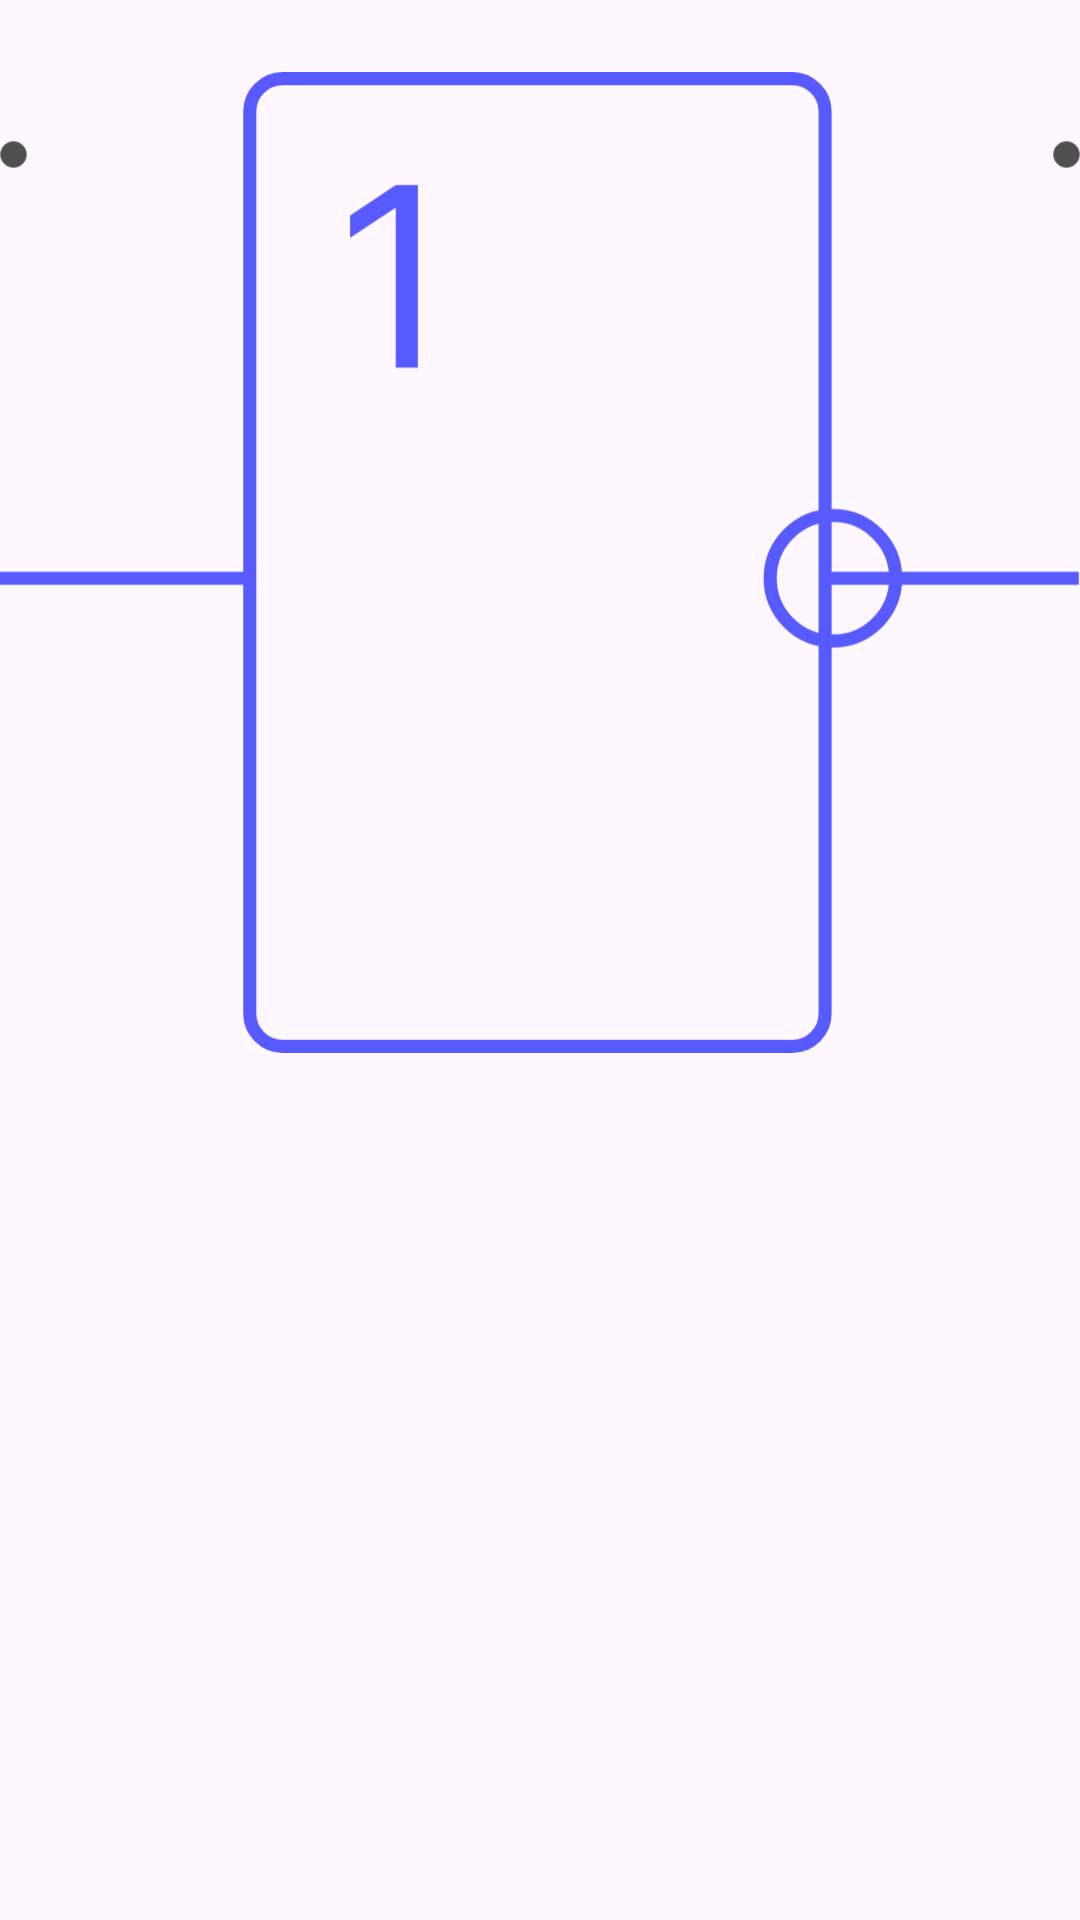

This screen was rendered from an Android layout file. Write that file and the resources it references.
<!-- AndroidManifest.xml: application theme Theme.ПБК -->
<!-- res/layout/block_no.xml -->
<?xml version="1.0" encoding="utf-8"?>
<RelativeLayout xmlns:android="http://schemas.android.com/apk/res/android"
    xmlns:app="http://schemas.android.com/apk/res-auto"
    android:layout_width="100dp"
    android:layout_height="100dp">

    <ImageView
        android:id="@+id/imageView"
        android:layout_width="match_parent"
        android:layout_height="wrap_content"
        app:srcCompat="@drawable/no" />

    <ImageView
        android:id="@+id/output"
        android:layout_width="9dp"
        android:layout_height="9dp"
        android:layout_alignParentTop="true"
        android:layout_alignParentEnd="true"
        android:layout_centerInParent="true"
        android:layout_centerHorizontal="true"
        android:layout_marginTop="47dp"
        android:layout_marginEnd="0dp"
        app:srcCompat="@drawable/buttonshape" />

    <ImageView
        android:id="@+id/input1"
        android:layout_width="9dp"
        android:layout_height="9dp"
        android:layout_alignParentTop="true"
        android:layout_alignParentStart="true"
        android:layout_centerInParent="true"
        android:layout_centerHorizontal="true"
        android:layout_marginTop="47dp"
        android:layout_marginEnd="0dp"
        app:srcCompat="@drawable/buttonshape" />

    <TextView
        android:id="@+id/out_text"
        android:layout_width="wrap_content"
        android:layout_height="wrap_content"
        android:layout_alignParentTop="true"
        android:layout_alignParentEnd="true"
        android:layout_alignParentBottom="true"
        android:layout_marginTop="27dp"
        android:layout_marginEnd="10dp"
        android:visibility="gone"
        android:layout_marginBottom="54dp"
        android:text="0" />

</RelativeLayout>
<!-- resources referenced by this layout -->
<resources>
  <!-- drawable buttonshape (drawable) -->
  <?xml version="1.0" encoding="utf-8"?>
  <shape xmlns:android="http://schemas.android.com/apk/res/android" android:shape="rectangle" >
      <corners
          android:radius="57dp"
          />
      <solid
          android:color="#4F4F4F"
          />
      <padding
          android:left="0dp"
          android:top="0dp"
          android:right="0dp"
          android:bottom="0dp"
          />
      <size
          android:width="100dp"
          android:height="100dp"
          />
      <stroke
          android:width="3dp"
          android:color="#878787"
          />
  </shape>
  <!-- drawable no (drawable) -->
  <vector xmlns:android="http://schemas.android.com/apk/res/android"
      android:width="413dp"
      android:height="375dp"
      android:viewportWidth="413"
      android:viewportHeight="375">
    <path
        android:pathData="M108,2.5L303,2.5A12.5,12.5 0,0 1,315.5 15L315.5,360A12.5,12.5 0,0 1,303 372.5L108,372.5A12.5,12.5 0,0 1,95.5 360L95.5,15A12.5,12.5 0,0 1,108 2.5z"
        android:strokeWidth="5"
        android:fillColor="#00000000"
        android:strokeColor="#565AFF"/>
    <path
        android:pathData="M316,193.5H412.5M0,193.5H96.5"
        android:strokeWidth="5"
        android:fillColor="#00000000"
        android:strokeColor="#565AFF"/>
    <path
        android:pathData="M159.77,43.18V113H151.32V52.05H150.91L133.86,63.36V54.77L151.32,43.18H159.77Z"
        android:fillColor="#565AFF"/>
    <path
        android:pathData="M318.5,193.5m-24,0a24,24 0,1 1,48 0a24,24 0,1 1,-48 0"
        android:strokeWidth="5"
        android:fillColor="#00000000"
        android:strokeColor="#565AFF"/>
  </vector>
  <style name="Theme.ПБК" parent="Base.Theme.ПБК" />
  <style name="Base.Theme.ПБК" parent="Theme.Material3.DayNight.NoActionBar">
          
          <item name="colorPrimary">#565AFF</item>
      </style>
</resources>
